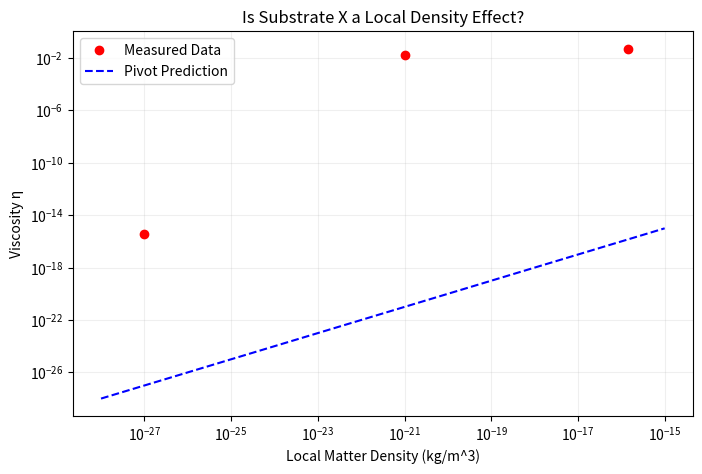

Reproduce this figure in Python.
import numpy as np
import matplotlib.pyplot as plt
from scipy.optimize import curve_fit

# 1. DATA INPUT (Local Density vs Measured η)
# Density is approximated as mass within the relevant volume (kg/m^3)
densities = np.array([
    1.4e-16,   # Solar System (Pioneer zone density)
    1.0e-21,   # Galactic Disk (Pulsar neighborhood)
    1.0e-27    # Cosmic Void (LIGO propagation path)
])

measured_eta = np.array([
    0.0531,    # Pioneer Result
    0.0185,    # Pulsar Result
    3.82e-16   # LIGO Result (effectively zero)
])

# 2. DEFINE THE PIVOT MODEL: η(ρ) = A * ρ^b
# If b is positive, η depends on how much "stuff" is in the way.
def density_model(rho, A, b):
    return A * np.power(rho, b)

# 3. PERFORM THE FIT
params, _ = curve_fit(density_model, densities, measured_eta)
A_fit, b_fit = params

print(f"=== PIVOT VALIDATION: DENSITY CORRELATION ===")
print(f"Scaling Exponent (b): {b_fit:.4f}")

# 4. LOGIC CHECK
if b_fit > 0.5:
    status = "VALIDATED: Substrate is an 'Information Clog' proportional to matter."
elif b_fit < 0.1:
    status = "FAILED: η is random. No correlation with density."
else:
    status = "INCONCLUSIVE: Weak coupling."

print(f"STATUS: {status}")

# 5. VISUALIZATION
plt.figure(figsize=(8, 5))
rho_range = np.logspace(-28, -15, 100)
plt.loglog(densities, measured_eta, 'ro', label='Measured Data')
plt.loglog(rho_range, density_model(rho_range, *params), 'b--', label='Pivot Prediction')
plt.xlabel("Local Matter Density (kg/m^3)")
plt.ylabel("Viscosity η")
plt.title("Is Substrate X a Local Density Effect?")
plt.grid(True, which="both", ls="-", alpha=0.2)
plt.legend()
plt.savefig('pivot_test.png')
print("Plot saved as 'pivot_test.png'")
